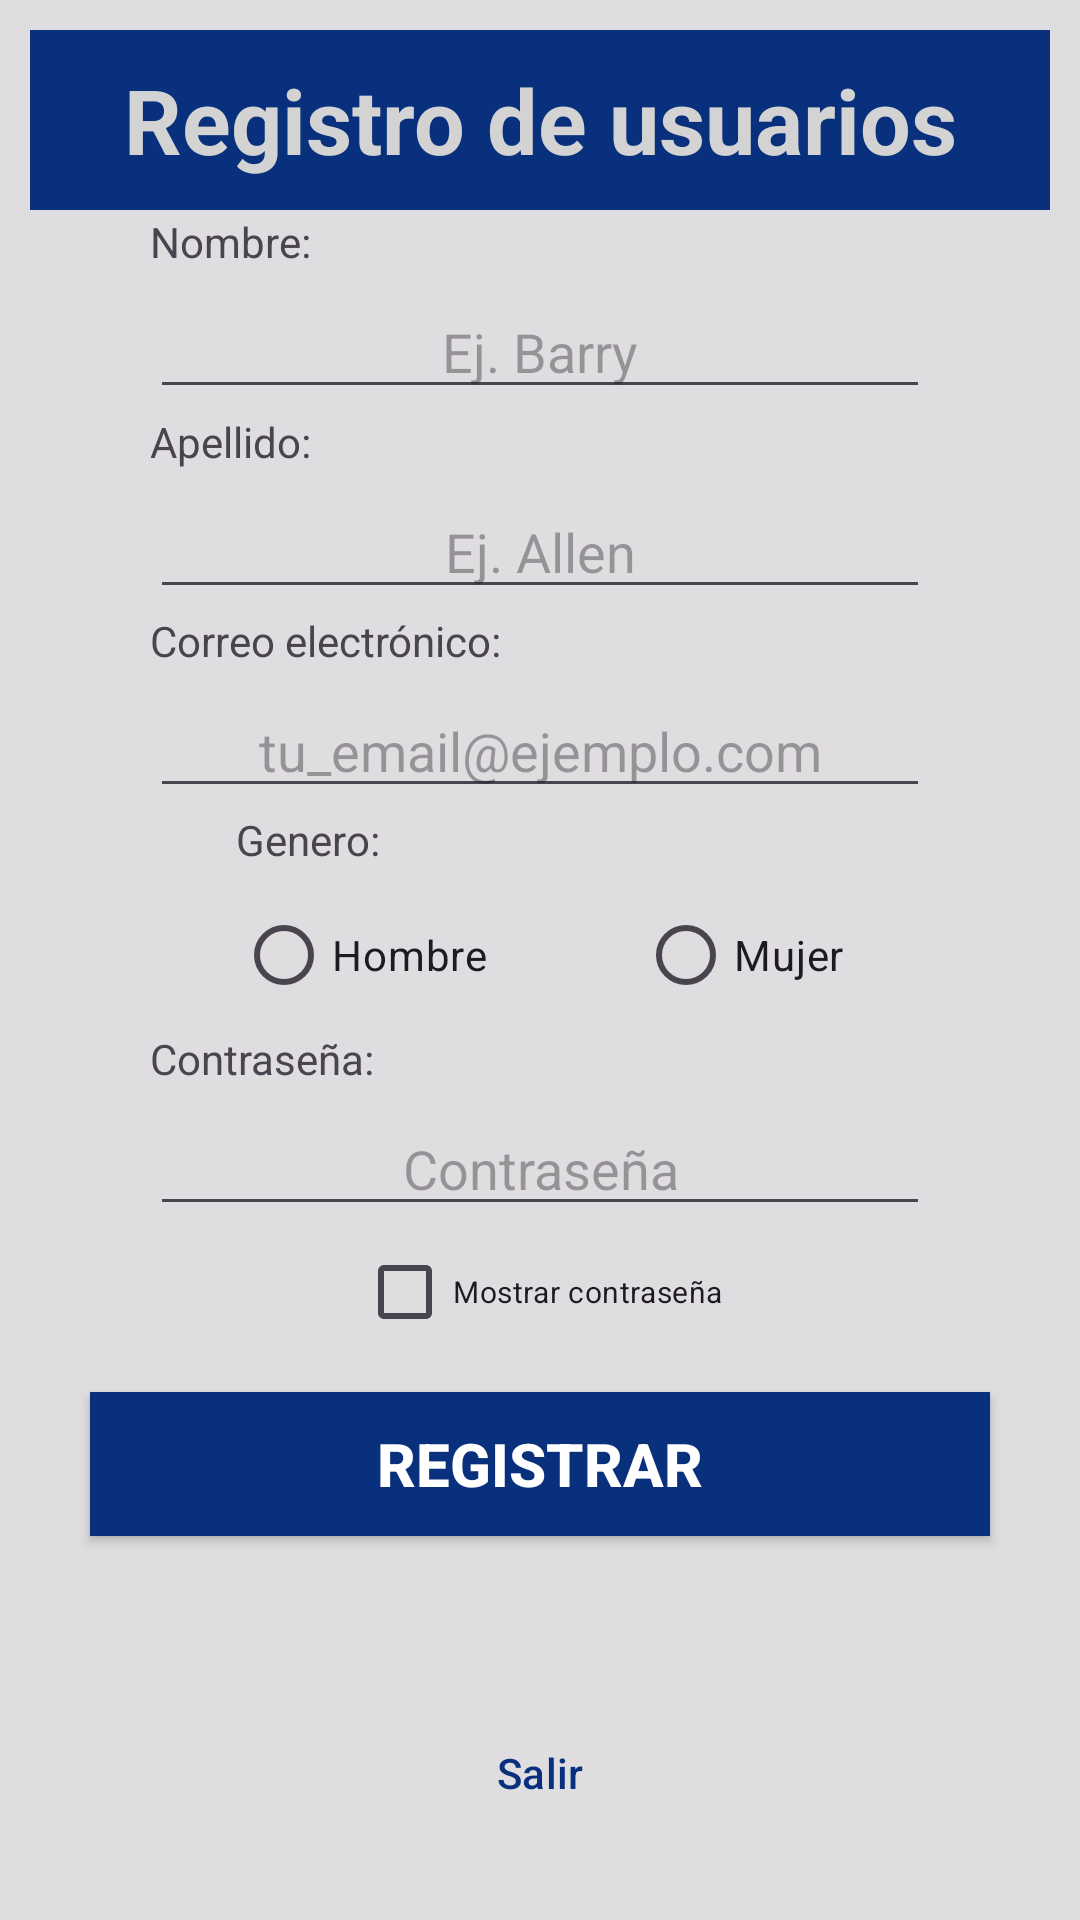

Reconstruct the res/layout file that produces this screen, plus the resources it refers to.
<!-- AndroidManifest.xml: application theme Theme.Module4Eqp2 -->
<!-- res/layout/activity_register_user_amom.xml -->
<?xml version="1.0" encoding="utf-8"?>
<androidx.constraintlayout.widget.ConstraintLayout xmlns:android="http://schemas.android.com/apk/res/android"
    xmlns:app="http://schemas.android.com/apk/res-auto"
    xmlns:tools="http://schemas.android.com/tools"
    android:id="@+id/main"
    android:layout_width="match_parent"
    android:layout_height="match_parent"
    android:background="#80C3C3C3"
    tools:context=".homework.allison_olvera.RegisterUserActivityAMOM">

    <TextView
        android:id="@+id/tvTitle"
        android:text="Registro de usuarios"
        android:textSize="30sp"
        android:textColor="#D3D3D3"
        android:textStyle="bold"
        android:textAlignment="center"
        android:gravity="center"
        android:background="@color/blue"
        android:layout_width="match_parent"
        android:layout_height="60dp"
        android:layout_marginTop="10dp"
        android:layout_marginStart="10dp"
        android:layout_marginEnd="10dp"

        app:layout_constraintStart_toStartOf="parent"
        app:layout_constraintEnd_toEndOf="parent"
        app:layout_constraintTop_toTopOf="parent"/>


    <TextView
        android:id="@+id/tvName"
        android:layout_width="wrap_content"
        android:layout_height="wrap_content"
        android:text="Nombre:"
        android:layout_marginBottom="5dp"
        app:layout_constraintBottom_toTopOf="@+id/etName"
        app:layout_constraintStart_toStartOf="@+id/etName"/>

    <EditText
        android:id="@+id/etName"
        android:hint="Ej. Barry"
        android:textAlignment="center"
        android:layout_width="260dp"
        android:layout_height="wrap_content"
        app:layout_constraintStart_toStartOf="parent"
        app:layout_constraintEnd_toEndOf="parent"
        app:layout_constraintTop_toBottomOf="@id/tvTitle"
        app:layout_constraintBottom_toTopOf="@+id/etLastName"/>

    <TextView
        android:id="@+id/tvNameConfirm"
        android:layout_width="wrap_content"
        android:layout_height="wrap_content"
        android:textSize="8dp"
        android:textColor="@color/red"
        android:layout_marginTop="-6dp"
        android:layout_marginStart="6dp"
        app:layout_constraintTop_toBottomOf="@+id/etName"
        app:layout_constraintStart_toStartOf="@+id/etName"/>


    <TextView
        android:id="@+id/tvLastName"
        android:text="Apellido:"
        android:layout_width="wrap_content"
        android:layout_height="wrap_content"
        android:layout_marginBottom="5dp"
        app:layout_constraintBottom_toTopOf="@+id/etLastName"
        app:layout_constraintStart_toStartOf="@+id/etLastName"/>

    <EditText
        android:id="@+id/etLastName"
        android:hint="Ej. Allen"
        android:textAlignment="center"
        android:layout_width="260dp"
        android:layout_height="wrap_content"
        app:layout_constraintStart_toStartOf="parent"
        app:layout_constraintEnd_toEndOf="parent"
        app:layout_constraintTop_toBottomOf="@+id/etName"
        app:layout_constraintBottom_toTopOf="@+id/etEmail"/>

    <TextView
        android:id="@+id/tvLastNameConfirm"
        android:layout_width="wrap_content"
        android:layout_height="wrap_content"
        android:textSize="8dp"
        android:textColor="@color/red"
        android:layout_marginTop="-6dp"
        android:layout_marginStart="6dp"
        app:layout_constraintTop_toBottomOf="@+id/etLastName"
        app:layout_constraintStart_toStartOf="@+id/etLastName"/>


    <TextView
        android:id="@+id/tvEmail"
        android:text="Correo electrónico:"
        android:layout_width="wrap_content"
        android:layout_height="wrap_content"
        android:layout_marginBottom="5dp"
        app:layout_constraintBottom_toTopOf="@+id/etEmail"
        app:layout_constraintStart_toStartOf="@+id/etEmail"/>

    <EditText
        android:id="@+id/etEmail"
        android:hint="tu_email@ejemplo.com"
        android:textAlignment="center"
        android:layout_width="260dp"
        android:layout_height="wrap_content"
        app:layout_constraintStart_toStartOf="parent"
        app:layout_constraintEnd_toEndOf="parent"
        app:layout_constraintTop_toBottomOf="@+id/etLastName"
        app:layout_constraintBottom_toTopOf="@+id/rgGender"/>

    <TextView
        android:id="@+id/tvEmailConfirm"
        android:layout_width="wrap_content"
        android:layout_height="wrap_content"
        android:textSize="8dp"
        android:textColor="@color/red"
        android:layout_marginTop="-6dp"
        android:layout_marginStart="6dp"
        app:layout_constraintTop_toBottomOf="@+id/etEmail"
        app:layout_constraintStart_toStartOf="@+id/etEmail"/>


    <TextView
        android:id="@+id/tvGender"
        android:text="Genero:"
        android:layout_width="wrap_content"
        android:layout_height="wrap_content"
        android:layout_marginBottom="5dp"
        app:layout_constraintBottom_toTopOf="@+id/rgGender"
        app:layout_constraintStart_toStartOf="@+id/rgGender"/>

    <RadioGroup
        android:id="@+id/rgGender"
        android:orientation="horizontal"
        android:layout_width="wrap_content"
        android:layout_height="wrap_content"
        app:layout_constraintStart_toStartOf="parent"
        app:layout_constraintEnd_toEndOf="parent"
        app:layout_constraintTop_toBottomOf="@+id/etEmail"
        app:layout_constraintBottom_toTopOf="@+id/etPassword">

        <RadioButton
            android:id="@+id/rbMan"
            android:text="Hombre"
            android:layout_width="wrap_content"
            android:layout_height="wrap_content"/>

        <RadioButton
            android:id="@+id/rbWoman"
            android:text="Mujer"
            android:layout_marginStart="50dp"
            android:layout_width="wrap_content"
            android:layout_height="wrap_content"/>

    </RadioGroup>

    <TextView
        android:id="@+id/tvGenderConfirm"
        android:layout_width="wrap_content"
        android:layout_height="wrap_content"
        android:textSize="8dp"
        android:textColor="@color/red"
        android:layout_marginTop="-6dp"
        android:layout_marginStart="6dp"
        app:layout_constraintTop_toBottomOf="@+id/rgGender"
        app:layout_constraintStart_toStartOf="@+id/rgGender"/>


    <TextView
        android:id="@+id/tvPassword"
        android:text="Contraseña:"
        android:layout_width="wrap_content"
        android:layout_height="wrap_content"
        android:layout_marginBottom="5dp"
        app:layout_constraintBottom_toTopOf="@+id/etPassword"
        app:layout_constraintStart_toStartOf="@+id/etPassword"/>

    <EditText
        android:id="@+id/etPassword"
        android:hint="Contraseña"
        android:inputType="textPassword"
        android:textAlignment="center"
        android:layout_width="260dp"
        android:layout_height="wrap_content"
        app:layout_constraintStart_toStartOf="parent"
        app:layout_constraintEnd_toEndOf="parent"
        app:layout_constraintTop_toBottomOf="@+id/rgGender"
        app:layout_constraintBottom_toTopOf="@id/btnRegister"/>

    <TextView
        android:id="@+id/tvPasswordConfirm"
        android:layout_width="wrap_content"
        android:layout_height="wrap_content"
        android:textSize="8dp"
        android:textColor="@color/red"
        android:layout_marginTop="-6dp"
        android:layout_marginStart="6dp"
        app:layout_constraintTop_toBottomOf="@+id/etPassword"
        app:layout_constraintStart_toStartOf="@+id/etPassword"/>

    <CheckBox
        android:id="@+id/cbShowPassword"
        android:layout_width="wrap_content"
        android:layout_height="20dp"
        android:text="Mostrar contraseña"
        android:textSize="10dp"
        android:layout_margin="12dp"
        app:layout_constraintTop_toBottomOf="@+id/etPassword"
        app:layout_constraintStart_toStartOf="parent"
        app:layout_constraintEnd_toEndOf="parent"/>


    <Button
        android:id="@+id/btnRegister"
        android:textColor="@color/white"
        android:background="@color/blue"
        android:textSize="20sp"
        android:textStyle="bold"
        android:text="Registrar"
        android:layout_width="300dp"
        android:layout_height="wrap_content"
        android:layout_margin="30dp"
        app:layout_constraintStart_toStartOf="parent"
        app:layout_constraintEnd_toEndOf="parent"
        app:layout_constraintTop_toBottomOf="@+id/etPassword"
        app:layout_constraintBottom_toTopOf="@id/btnExit"/>

    <Button
        android:id="@+id/btnExit"
        style="?attr/materialButtonOutlinedStyle"
        app:strokeColor="@color/blue"
        android:textColor="@color/blue"
        android:text="Salir"
        android:layout_width="110dp"
        android:layout_height="wrap_content"
        app:layout_constraintStart_toStartOf="parent"
        app:layout_constraintEnd_toEndOf="parent"
        app:layout_constraintTop_toBottomOf="@+id/btnRegister"
        app:layout_constraintBottom_toBottomOf="parent"/>

</androidx.constraintlayout.widget.ConstraintLayout>
<!-- resources referenced by this layout -->
<resources>
  <color name="blue">#09307D</color>
  <color name="red">#FB2929</color>
  <color name="white">#FFFFFFFF</color>
  <style name="Theme.Module4Eqp2" parent="Base.Theme.Module4Eqp2" />
  <style name="Base.Theme.Module4Eqp2" parent="Theme.Material3.Light.NoActionBar">
          
          
      </style>
</resources>
